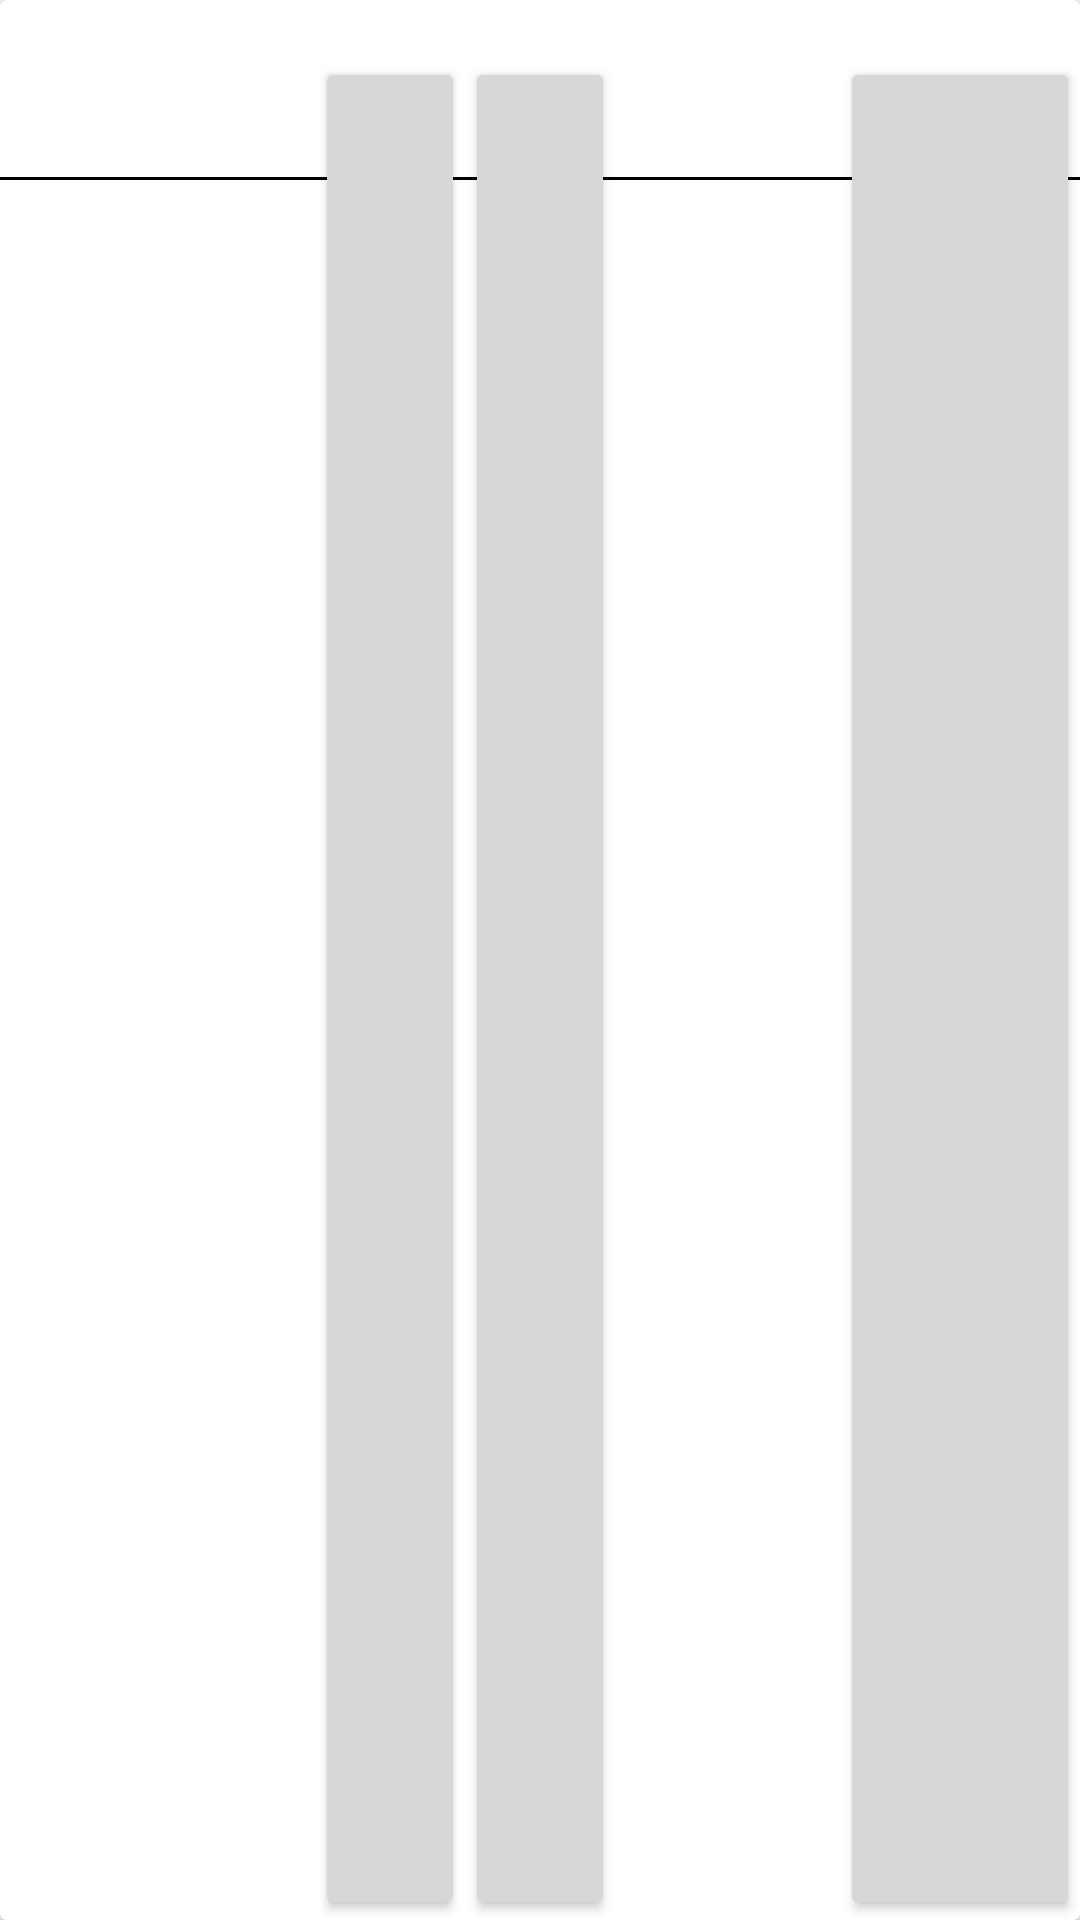

The Android layout XML behind this screen, and the referenced resources:
<!-- AndroidManifest.xml: application theme AppTheme -->
<!-- res/layout/productos_card_layout.xml -->
<?xml version="1.0" encoding="utf-8"?>
<android.support.v7.widget.CardView
    xmlns:android="http://schemas.android.com/apk/res/android"
    android:layout_width="match_parent"
    android:layout_height="60dp">


    <FrameLayout
        android:background="#000000"
        android:layout_width="match_parent"
        android:layout_marginTop="59dp"
        android:layout_height="1dp"/>

    <RelativeLayout
        android:layout_width="match_parent"
        android:layout_height="match_parent">

        <TextView
            android:layout_width="match_parent"
            android:layout_height="wrap_content"
            android:id="@+id/txtNombreProducto"

            android:paddingLeft="1dp"
            android:paddingRight="10dp"
            android:paddingStart="1dp"
            android:paddingEnd="1dp"
            android:maxLines="1"
            android:layout_alignParentTop="true"
            android:layout_alignParentLeft="true"
            android:layout_alignParentStart="true" />

        <RelativeLayout
            android:layout_width="match_parent"
            android:layout_height="match_parent"
            android:layout_below="@+id/txtNombreProducto"
            android:layout_alignParentLeft="true"
            android:layout_alignParentStart="true"
            android:layout_centerVertical="true">


            <TextView
                android:layout_width="40dp"
                android:layout_height="wrap_content"
                android:id="@+id/txtCantidadProducto"
                android:textAlignment="textEnd"
                android:layout_gravity="end"
                android:layout_alignBaseline="@+id/btnCantidadMas"
                android:layout_alignBottom="@+id/btnCantidadMas"
                android:layout_alignParentLeft="true"
                android:layout_alignParentStart="true"
                android:layout_marginLeft="65dp"
                android:layout_marginStart="65dp" />

            <Button

                android:id="@+id/btnCantidadMas"
                android:layout_height="match_parent"
                android:layout_alignParentTop="true"
                android:layout_toRightOf="@+id/txtCantidadProducto"
                android:layout_toEndOf="@+id/txtCantidadProducto"
                android:layout_width="50dp" />

            <Button
                android:layout_height="match_parent"
                android:id="@+id/btnCantidadMenos"
                android:layout_alignParentTop="true"
                android:layout_toRightOf="@+id/btnCantidadMas"
                android:layout_toEndOf="@+id/btnCantidadMas"
                android:layout_width="50dp" />

            <TextView

                android:layout_height="wrap_content"
                android:id="@+id/txtPrecioProducto"
                android:layout_alignBaseline="@+id/btnBorrarProducto"
                android:layout_alignBottom="@+id/btnBorrarProducto"
                android:layout_toLeftOf="@+id/btnBorrarProducto"
                android:layout_toStartOf="@+id/btnBorrarProducto"
                android:textAlignment="textEnd"
                android:layout_gravity="end"
                android:layout_width="60dp" />

            <Button
                android:layout_height="match_parent"
                android:id="@+id/btnBorrarProducto"
                android:layout_width="80dp"
                android:layout_alignParentTop="true"
                android:layout_alignParentRight="true"
                android:layout_alignParentEnd="true" />

        </RelativeLayout>


    </RelativeLayout>


</android.support.v7.widget.CardView>
<!-- resources referenced by this layout -->
<resources>
  <style name="AppTheme" parent="Theme.AppCompat.Light.NoActionBar">
          
          <item name="colorPrimary">@color/colorPrimary</item>
          <item name="colorPrimaryDark">@color/colorPrimaryDark</item>
          <item name="colorAccent">@color/colorAccent</item>
          <item name="android:windowTranslucentStatus">false</item>
      </style>
  <color name="colorPrimary">#3F51B5</color>
  <color name="colorPrimaryDark">#303F9F</color>
  <color name="colorAccent">#FF4081</color>
</resources>
